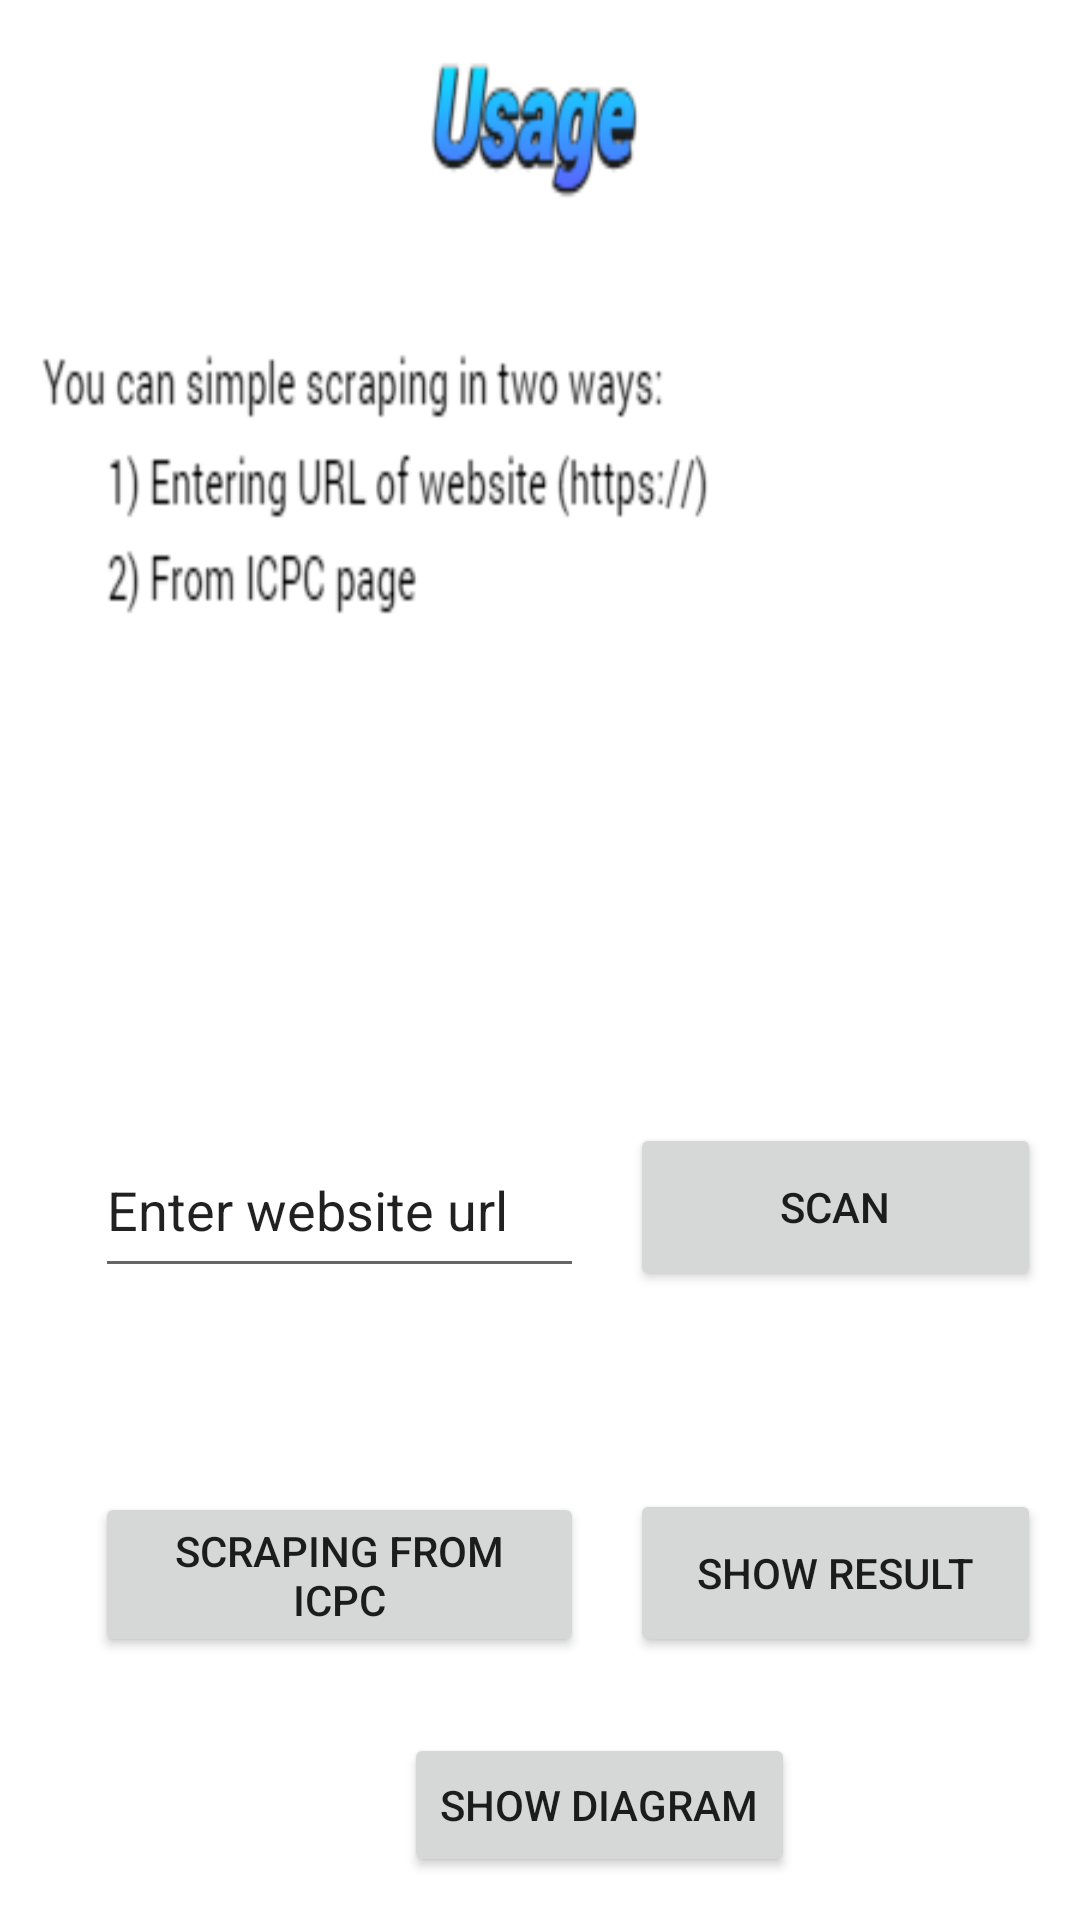

Reconstruct the res/layout file that produces this screen, plus the resources it refers to.
<!-- AndroidManifest.xml: application theme Theme.DataManagingFrontEnd -->
<!-- res/layout/activity_action_page.xml -->
<?xml version="1.0" encoding="utf-8"?>
<androidx.constraintlayout.widget.ConstraintLayout xmlns:android="http://schemas.android.com/apk/res/android"
    xmlns:app="http://schemas.android.com/apk/res-auto"
    xmlns:tools="http://schemas.android.com/tools"
    android:layout_width="match_parent"
    android:layout_height="match_parent"
    android:background="@drawable/action"
    tools:context=".ActionPage">

    <EditText
        android:id="@+id/url"
        android:layout_width="163dp"
        android:layout_height="55dp"
        android:ems="10"
        android:importantForAutofill="no"
        android:inputType="textPersonName"
        android:text="@string/enter_website_url"
        app:layout_constraintBottom_toBottomOf="parent"
        app:layout_constraintEnd_toEndOf="parent"
        app:layout_constraintHorizontal_bias="0.161"
        app:layout_constraintStart_toStartOf="parent"
        app:layout_constraintTop_toTopOf="parent"
        app:layout_constraintVertical_bias="0.64" />

    <Button
        android:id="@+id/scan"
        android:layout_width="137dp"
        android:layout_height="56dp"
        android:text="@string/scan"
        app:layout_constraintBottom_toBottomOf="parent"
        app:layout_constraintEnd_toEndOf="parent"
        app:layout_constraintHorizontal_bias="0.941"
        app:layout_constraintStart_toStartOf="parent"
        app:layout_constraintTop_toTopOf="parent"
        app:layout_constraintVertical_bias="0.641" />

    <Button
        android:id="@+id/scraping"
        android:layout_width="163dp"
        android:layout_height="55dp"
        android:text="@string/scraping_from_icpc"
        app:layout_constraintBottom_toBottomOf="parent"
        app:layout_constraintEnd_toEndOf="parent"
        app:layout_constraintHorizontal_bias="0.16"
        app:layout_constraintStart_toStartOf="parent"
        app:layout_constraintTop_toTopOf="parent"
        app:layout_constraintVertical_bias="0.85" />

    <Button
        android:id="@+id/showScrapingResult"
        android:layout_width="137dp"
        android:layout_height="56dp"
        android:text="@string/show_result"
        app:layout_constraintBottom_toBottomOf="parent"
        app:layout_constraintEnd_toEndOf="parent"
        app:layout_constraintHorizontal_bias="0.941"
        app:layout_constraintStart_toStartOf="parent"
        app:layout_constraintTop_toTopOf="parent"
        app:layout_constraintVertical_bias="0.85" />

    <Button
        android:id="@+id/showDiagram"
        android:layout_width="wrap_content"
        android:layout_height="wrap_content"
        android:text="@string/show_diagram"
        app:layout_constraintBottom_toBottomOf="parent"
        app:layout_constraintEnd_toEndOf="parent"
        app:layout_constraintHorizontal_bias="0.587"
        app:layout_constraintStart_toStartOf="parent"
        app:layout_constraintTop_toTopOf="parent"
        app:layout_constraintVertical_bias="0.976" />

</androidx.constraintlayout.widget.ConstraintLayout>
<!-- resources referenced by this layout -->
<resources>
  <!-- drawable action: png bitmap (drawable, 15585 bytes) -->
  <string name="enter_website_url">Enter website url</string>
  <string name="scan">Scan</string>
  <string name="scraping_from_icpc">Scraping from ICPC</string>
  <string name="show_diagram">Show Diagram</string>
  <string name="show_result">Show Result</string>
  <style name="Theme.DataManagingFrontEnd" parent="Theme.MaterialComponents.DayNight.NoActionBar">
          
          <item name="colorPrimary">@color/purple_500</item>
          <item name="colorPrimaryVariant">@color/purple_700</item>
          <item name="colorOnPrimary">@color/white</item>
          
          <item name="colorSecondary">@color/teal_200</item>
          <item name="colorSecondaryVariant">@color/teal_700</item>
          <item name="colorOnSecondary">@color/black</item>
          
          <item name="android:statusBarColor" tools:targetApi="l">?attr/colorPrimaryVariant</item>
          
          <item name="windowNoTitle">true</item>
          <item name="android:windowFullscreen">true</item>
      </style>
  <!-- not gathered from this repository: default colours our renderer supplied (Android Studio template values) -->
  <color name="purple_500">#FF6200EE</color>
  <color name="purple_700">#FF3700B3</color>
  <color name="teal_200">#FF03DAC5</color>
  <color name="teal_700">#FF018786</color>
  <color name="black">#FF000000</color>
  <color name="white">#FFFFFFFF</color>
</resources>
